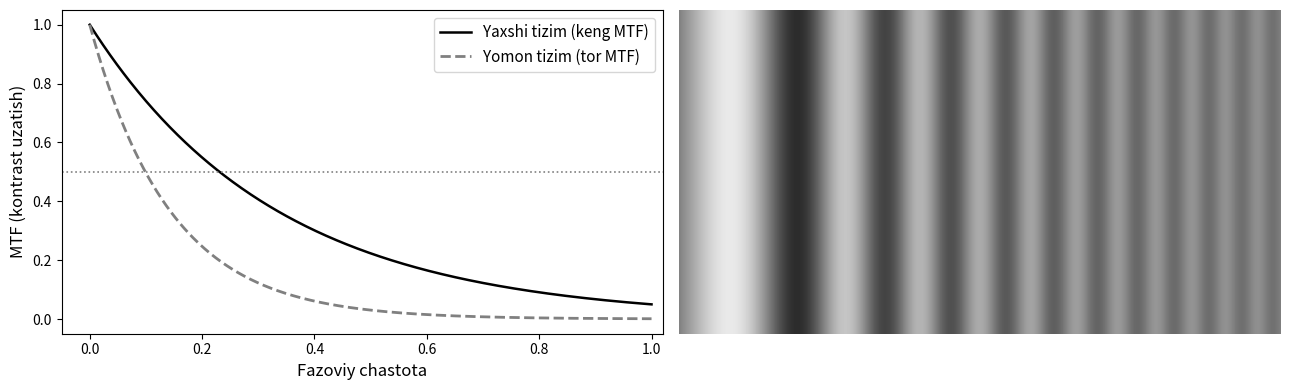

Here is the Python script that generated this plot:
import numpy as np
import matplotlib.pyplot as plt

# ==========================================
# MTF egri chiziqlari
# ==========================================

f = np.linspace(0, 1, 500)

# Ikki xil MTF (namunaviy)
mtf_good = np.exp(-3 * f)
mtf_bad = np.exp(-7 * f)

# ==========================================
# Sinusoidal test pattern
# ==========================================

width = 900
height = 250

x = np.linspace(0, 1, width)

# Chapdan o'ngga chastota oshadi
frequency = 2 + 18 * x

phase = 2 * np.pi * np.cumsum(frequency) / width

# Kontrast ham pasayadi (MTF effekti)
contrast = np.exp(-2.2 * x)

signal = 0.5 + 0.5 * contrast * np.sin(phase)

pattern = np.tile(signal, (height, 1))

# ==========================================
# Plot
# ==========================================

fig, ax = plt.subplots(
    1,
    2,
    figsize=(13, 4),
    gridspec_kw={"width_ratios": [1, 1]}
)

# ------------------------------------------
# Chap grafik
# ------------------------------------------

ax[0].plot(
    f,
    mtf_good,
    color="black",
    linewidth=1.8,
    label="Yaxshi tizim (keng MTF)"
)

ax[0].plot(
    f,
    mtf_bad,
    color="gray",
    linestyle="--",
    linewidth=2.0,
    label="Yomon tizim (tor MTF)"
)

ax[0].axhline(
    0.5,
    color="gray",
    linestyle=":",
    linewidth=1.2
)

ax[0].set_xlim(-0.05, 1.02)
ax[0].set_ylim(-0.05, 1.05)

ax[0].set_xlabel("Fazoviy chastota", fontsize=12)
ax[0].set_ylabel("MTF (kontrast uzatish)", fontsize=12)

# ax[0].set_title("a) MTF egri chizig'i", fontsize=13)

ax[0].legend(loc="upper right", fontsize=11)

# ------------------------------------------
# O'ng rasm
# ------------------------------------------

ax[1].imshow(
    pattern,
    cmap="gray",
    aspect="auto",
    vmin=0,
    vmax=1
)

# ax[1].set_title(
#     "b) Chastota oshgani sari kontrast pasayadi",
#     fontsize=13
# )

ax[1].axis("off")

plt.tight_layout()

# ==========================================
# Saqlash
# ==========================================

output_file = "mtf_demo.png"

plt.savefig(
    output_file,
    dpi=300,
    bbox_inches="tight",
    facecolor="white"
)

print(f"Saqlandi: {output_file}")

plt.show()
